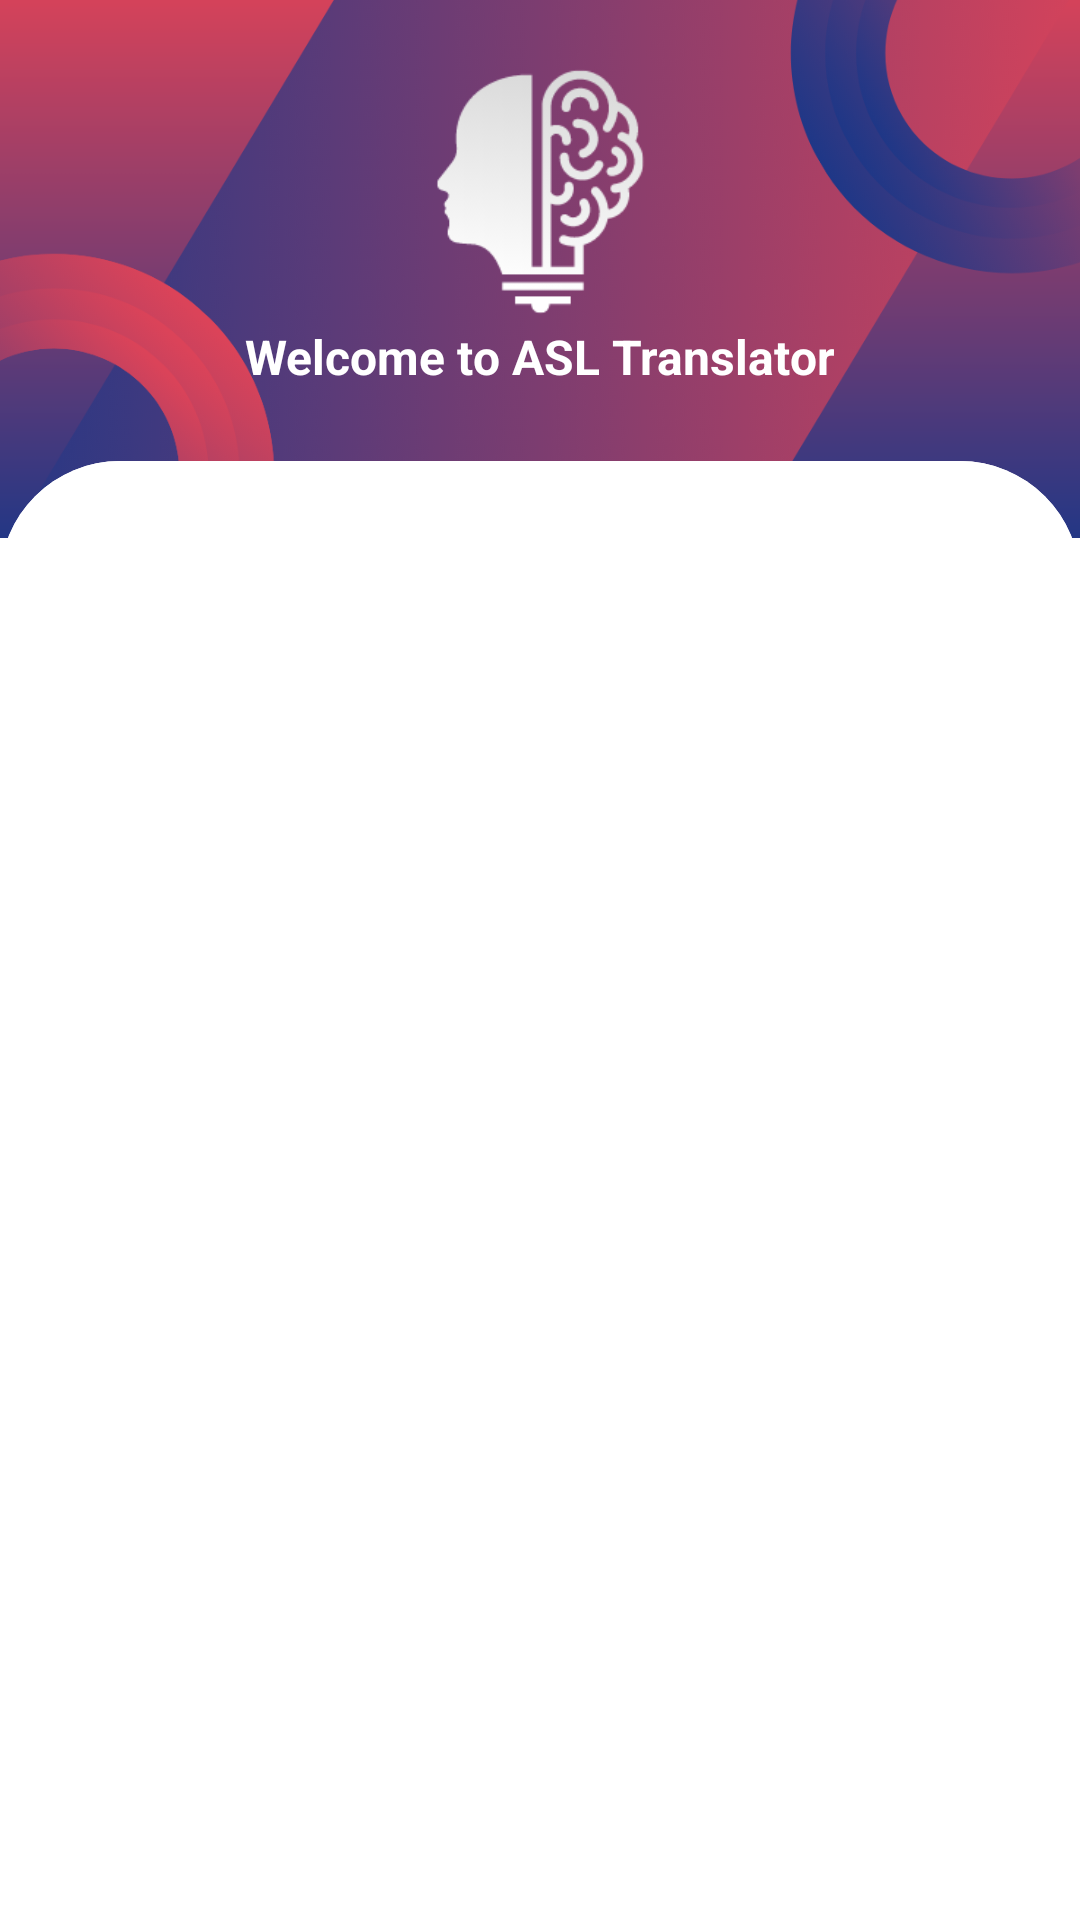

Reconstruct the res/layout file that produces this screen, plus the resources it refers to.
<!-- AndroidManifest.xml: application theme Theme.SIgnLanguage -->
<!-- res/layout/activity_login.xml -->
<?xml version="1.0" encoding="utf-8"?>
<androidx.constraintlayout.widget.ConstraintLayout xmlns:android="http://schemas.android.com/apk/res/android"
    xmlns:app="http://schemas.android.com/apk/res-auto"
    xmlns:tools="http://schemas.android.com/tools"
    android:layout_width="match_parent"
    android:layout_height="match_parent"
    tools:context=".LoginActivity">

    <ImageView
        android:id="@+id/imageView"
        android:layout_width="wrap_content"
        android:layout_height="0dp"
        android:scaleType="centerCrop"
        app:layout_constraintVertical_bias="0"
        app:layout_constraintHeight_percent="0.28"
        app:layout_constraintBottom_toBottomOf="parent"
        app:layout_constraintEnd_toEndOf="parent"
        app:layout_constraintStart_toStartOf="parent"
        app:layout_constraintTop_toTopOf="parent"


        app:srcCompat="@drawable/login_background" />



    <androidx.constraintlayout.widget.ConstraintLayout
        android:id="@+id/constraintLayout"
        android:layout_width="match_parent"
        android:layout_height="0dp"
        android:background="@drawable/viewbg"
        app:layout_constraintBottom_toBottomOf="parent"

        app:layout_constraintEnd_toEndOf="parent"
        app:layout_constraintHeight_percent="0.76"
        app:layout_constraintStart_toStartOf="parent"
        app:layout_constraintTop_toTopOf="parent"
        app:layout_constraintVertical_bias="1">

        <androidx.viewpager2.widget.ViewPager2

            android:id="@+id/view_pager"
            android:layout_width="match_parent"
            android:layout_height="0dp"
            app:layout_constraintBottom_toBottomOf="parent"
            app:layout_constraintEnd_toEndOf="parent"
            app:layout_constraintHeight_percent="0.78"
            app:layout_constraintStart_toStartOf="parent"
            app:layout_constraintTop_toBottomOf="@+id/tab_layout"
            app:layout_constraintVertical_bias="0.0">


        </androidx.viewpager2.widget.ViewPager2>

        <com.google.android.material.tabs.TabLayout
            android:id="@+id/tab_layout"
            android:layout_width="match_parent"
            android:layout_height="wrap_content"
            android:background="@drawable/viewbg"
            android:contentDescription="TODO"
            app:layout_constraintBottom_toBottomOf="parent"
            app:layout_constraintEnd_toEndOf="parent"
            app:layout_constraintStart_toStartOf="parent"
            app:layout_constraintTop_toTopOf="parent"
            app:layout_constraintVertical_bias="0" />

        

    </androidx.constraintlayout.widget.ConstraintLayout>

    <ImageView

        android:id="@+id/image_onlylogo"
        android:layout_width="244dp"
        android:layout_height="174dp"
        android:scaleType="centerCrop"
        app:layout_constraintBottom_toBottomOf="@+id/imageView"

        app:layout_constraintEnd_toEndOf="parent"
        app:layout_constraintHeight_percent="0.28"


        app:layout_constraintStart_toStartOf="parent"
        app:layout_constraintTop_toTopOf="parent"

        app:layout_constraintVertical_bias="0.545"
        app:srcCompat="@drawable/onlylogo" />

    <TextView
        android:id="@+id/text_welcome"
        android:layout_width="wrap_content"

        android:layout_height="wrap_content"
        app:layout_constraintBottom_toBottomOf="@+id/imageView"
        app:layout_constraintEnd_toEndOf="parent"
        app:layout_constraintStart_toStartOf="parent"
        app:layout_constraintTop_toTopOf="@+id/image_onlylogo"
        app:layout_constraintVertical_bias="0.68"
        android:textSize="16sp"
        android:textColor="@color/white"
        android:textStyle="bold"
        android:text="Welcome to ASL Translator"/>


</androidx.constraintlayout.widget.ConstraintLayout>
<!-- resources referenced by this layout -->
<resources>
  <color name="white">#FFFFFFFF</color>
  <!-- drawable login_background: png bitmap (drawable, 202420 bytes) -->
  <!-- drawable onlylogo: png bitmap (drawable, 10694 bytes) -->
  <!-- drawable viewbg (drawable) -->
  <?xml version="1.0" encoding="utf-8"?>
  <shape xmlns:android="http://schemas.android.com/apk/res/android"
      android:shape="rectangle">
  
      <solid android:color="@color/white"/>
  
      <corners android:topLeftRadius="40dp"
          android:topRightRadius="40dp"
          android:bottomLeftRadius="0dp"
          android:bottomRightRadius="0dp"/>
  
  
  
  
  </shape>
  <style name="Theme.SIgnLanguage" parent="Theme.MaterialComponents.DayNight.DarkActionBar">
          
          <item name="colorPrimary">@color/purple_500</item>
          <item name="colorPrimaryVariant">@color/purple_700</item>
          <item name="colorOnPrimary">@color/white</item>
          
          <item name="colorSecondary">@color/teal_200</item>
          <item name="colorSecondaryVariant">@color/teal_700</item>
          <item name="colorOnSecondary">@color/black</item>
          
          <item name="android:statusBarColor" tools:targetApi="l">?attr/colorPrimaryVariant</item>
          
      </style>
  <color name="purple_500">#FF6200EE</color>
  <color name="purple_700">#FF3700B3</color>
  <color name="teal_200">#FF03DAC5</color>
  <color name="teal_700">#FF018786</color>
  <color name="black">#FF000000</color>
</resources>
